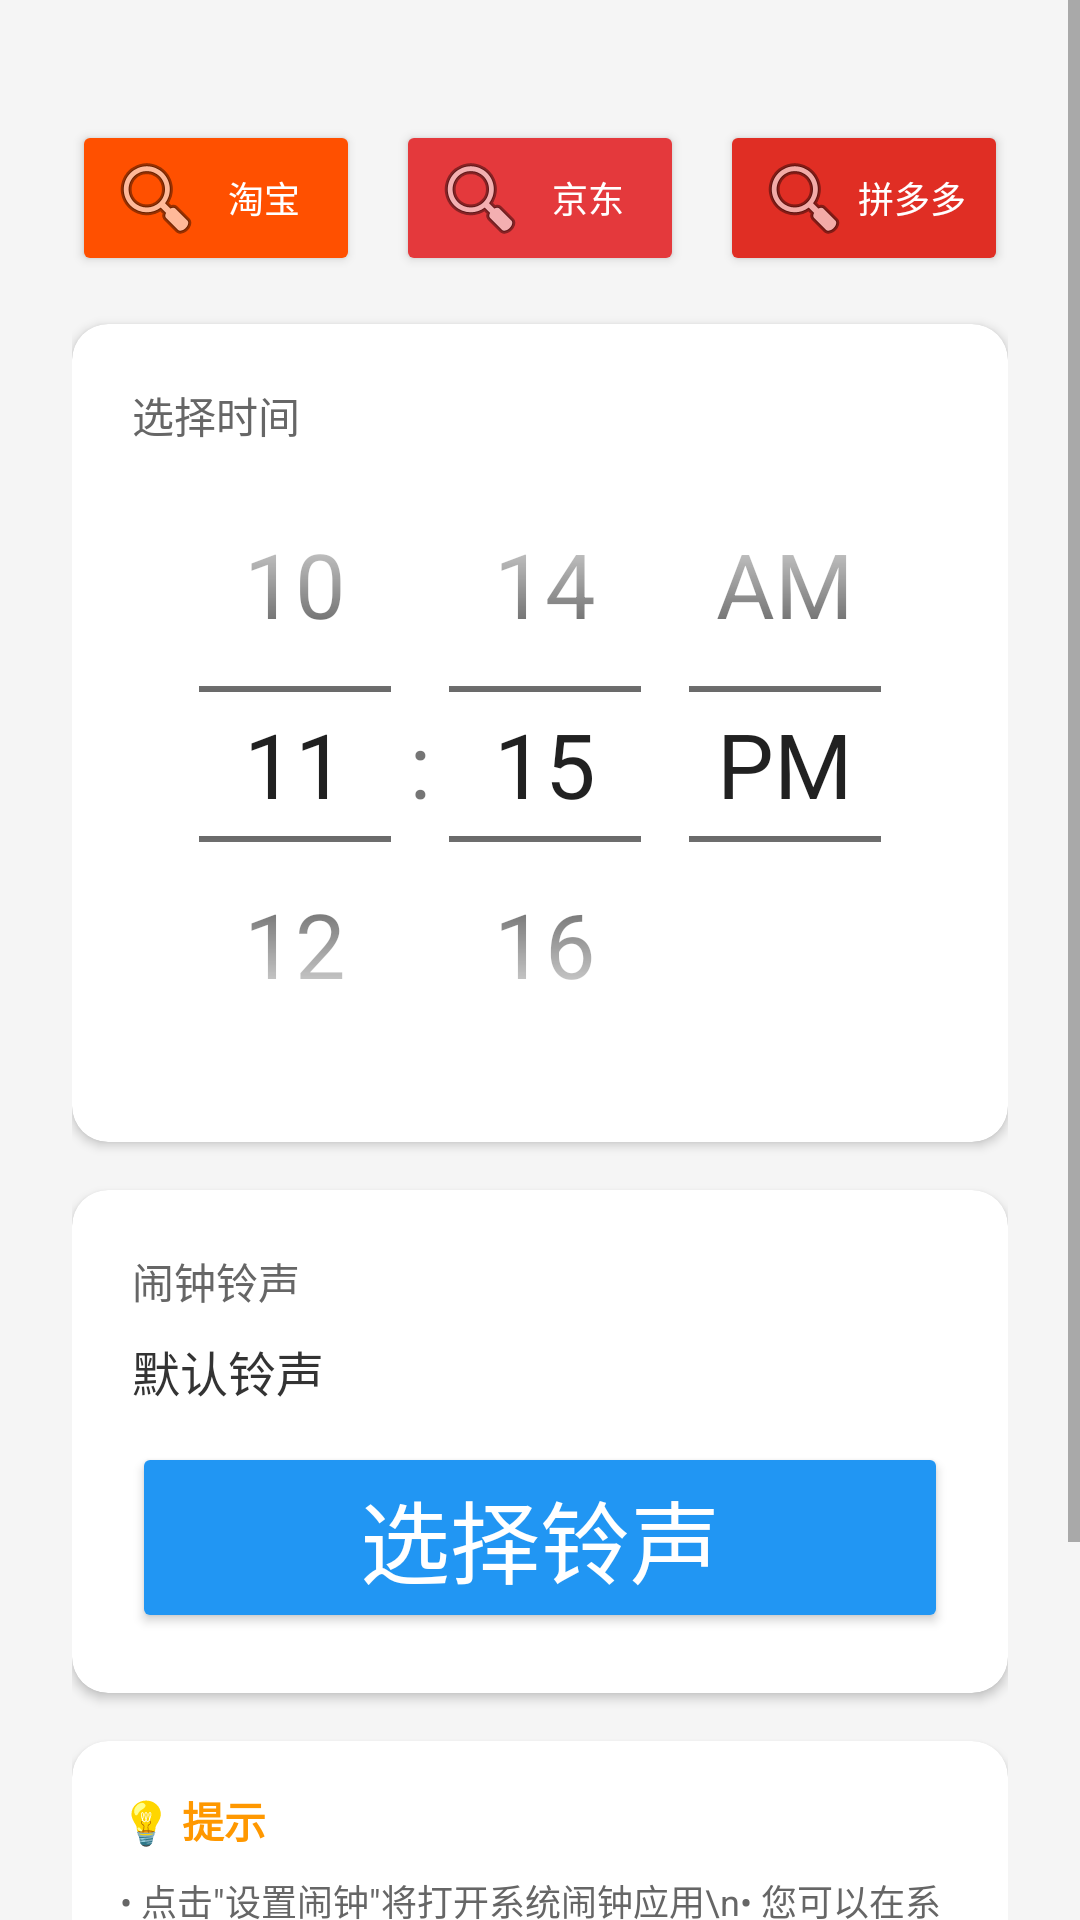

This screen was rendered from an Android layout file. Write that file and the resources it references.
<!-- AndroidManifest.xml: application theme AppTheme -->
<!-- res/layout/fragment_alarm.xml -->
<?xml version="1.0" encoding="utf-8"?>
<LinearLayout xmlns:android="http://schemas.android.com/apk/res/android"
    xmlns:app="http://schemas.android.com/apk/res-auto"
    android:layout_width="match_parent"
    android:layout_height="match_parent"
    android:background="#F5F5F5"
    android:orientation="vertical">

    
    <ScrollView
        android:layout_width="match_parent"
        android:layout_height="match_parent">

        <LinearLayout
            android:layout_width="match_parent"
            android:layout_height="wrap_content"
            android:orientation="vertical"
            android:padding="24dp">

            
            <LinearLayout
                android:layout_width="match_parent"
                android:layout_height="wrap_content"
                android:orientation="horizontal"
                android:gravity="center"
                android:layout_marginTop="16dp">

                
                <Button
                    android:id="@+id/btnTaobao"
                    android:layout_width="0dp"
                    android:layout_height="wrap_content"
                    android:layout_weight="1"
                    android:layout_marginEnd="8dp"
                    android:backgroundTint="#FF5000"
                    android:drawableStart="@android:drawable/ic_menu_search"
                    android:text="淘宝"
                    android:textColor="#FFFFFF"
                    android:textSize="12sp" />

                
                <Button
                    android:id="@+id/btnJd"
                    android:layout_width="0dp"
                    android:layout_height="wrap_content"
                    android:layout_weight="1"
                    android:layout_marginStart="4dp"
                    android:layout_marginEnd="4dp"
                    android:backgroundTint="#E4393C"
                    android:drawableStart="@android:drawable/ic_menu_search"
                    android:text="京东"
                    android:textColor="#FFFFFF"
                    android:textSize="12sp" />

                
                <Button
                    android:id="@+id/btnPdd"
                    android:layout_width="0dp"
                    android:layout_height="wrap_content"
                    android:layout_weight="1"
                    android:layout_marginStart="8dp"
                    android:backgroundTint="#E02E24"
                    android:drawableStart="@android:drawable/ic_menu_search"
                    android:text="拼多多"
                    android:textColor="#FFFFFF"
                    android:textSize="12sp" />
            </LinearLayout>


            
            <androidx.cardview.widget.CardView
                android:layout_width="match_parent"
                android:layout_height="wrap_content"
                android:layout_marginVertical="16dp"
                app:cardCornerRadius="12dp"
                app:cardElevation="2dp">

                <LinearLayout
                    android:layout_width="match_parent"
                    android:layout_height="wrap_content"
                    android:orientation="vertical"
                    android:padding="20dp">

                    <TextView
                        android:layout_width="wrap_content"
                        android:layout_height="wrap_content"
                        android:text="选择时间"
                        android:textColor="#666666"
                        android:textSize="14sp" />

                    <TimePicker
                        android:id="@+id/timePicker"
                        android:layout_width="match_parent"
                        android:layout_height="wrap_content"
                        android:timePickerMode="spinner" />
                </LinearLayout>
            </androidx.cardview.widget.CardView>

            
            <androidx.cardview.widget.CardView
                android:layout_width="match_parent"
                android:layout_height="wrap_content"
                android:layout_marginBottom="16dp"
                app:cardCornerRadius="12dp"
                app:cardElevation="2dp">

                <LinearLayout
                    android:layout_width="match_parent"
                    android:layout_height="wrap_content"
                    android:orientation="vertical"
                    android:padding="20dp">

                    <TextView
                        android:layout_width="wrap_content"
                        android:layout_height="wrap_content"
                        android:text="闹钟铃声"
                        android:textColor="#666666"
                        android:textSize="14sp" />

                    <TextView
                        android:id="@+id/tvRingtone"
                        android:layout_width="match_parent"
                        android:layout_height="wrap_content"
                        android:layout_marginTop="8dp"
                        android:layout_marginBottom="12dp"
                        android:text="默认铃声"
                        android:textColor="#333333"
                        android:textSize="16sp" />

                    <Button
                        android:id="@+id/btnSelectRingtone"
                        android:layout_width="match_parent"
                        android:layout_height="wrap_content"
                        android:backgroundTint="#2196F3"
                        android:text="选择铃声"
                        android:textColor="#FFFFFF" />
                </LinearLayout>
            </androidx.cardview.widget.CardView>

            
            <androidx.cardview.widget.CardView
                android:layout_width="match_parent"
                android:layout_height="wrap_content"
                android:layout_marginBottom="24dp"
                app:cardCornerRadius="12dp"
                app:cardElevation="2dp">

                <LinearLayout
                    android:layout_width="match_parent"
                    android:layout_height="wrap_content"
                    android:orientation="vertical"
                    android:padding="16dp">

                    <TextView
                        android:layout_width="wrap_content"
                        android:layout_height="wrap_content"
                        android:text="💡 提示"
                        android:textColor="#FF9800"
                        android:textSize="14sp"
                        android:textStyle="bold" />

                    <TextView
                        android:layout_width="wrap_content"
                        android:layout_height="wrap_content"
                        android:layout_marginTop="8dp"
                        android:text="• 点击&quot;设置闹钟&quot;将打开系统闹钟应用\n• 您可以在系统应用中进一步自定义闹钟\n• 支持重复、震动等更多选项"
                        android:textColor="#666666"
                        android:textSize="12sp" />
                </LinearLayout>
            </androidx.cardview.widget.CardView>

            
            <Button
                android:id="@+id/btnSetAlarm"
                android:layout_width="match_parent"
                android:layout_height="56dp"
                android:backgroundTint="#4CAF50"
                android:text="设置闹钟"
                android:textColor="#FFFFFF"
                android:textSize="16sp"
                android:textStyle="bold" />
        </LinearLayout>
    </ScrollView>
</LinearLayout>
<!-- resources referenced by this layout -->
<resources>
  <style name="AppTheme" parent="Theme.AppCompat.Light">
          
          <item name="colorPrimary">@color/colorPrimary</item>
          <item name="colorPrimaryDark">@color/colorPrimaryDark</item>
          <item name="colorAccent">@color/colorAccent</item>
  
          <item name="android:textSize">30dp</item>
          <item name="android:windowBackground">#000000</item>
      </style>
  <color name="colorPrimary">#3F51B5</color>
  <color name="colorPrimaryDark">#303F9F</color>
  <color name="colorAccent">#FF4081</color>
</resources>
